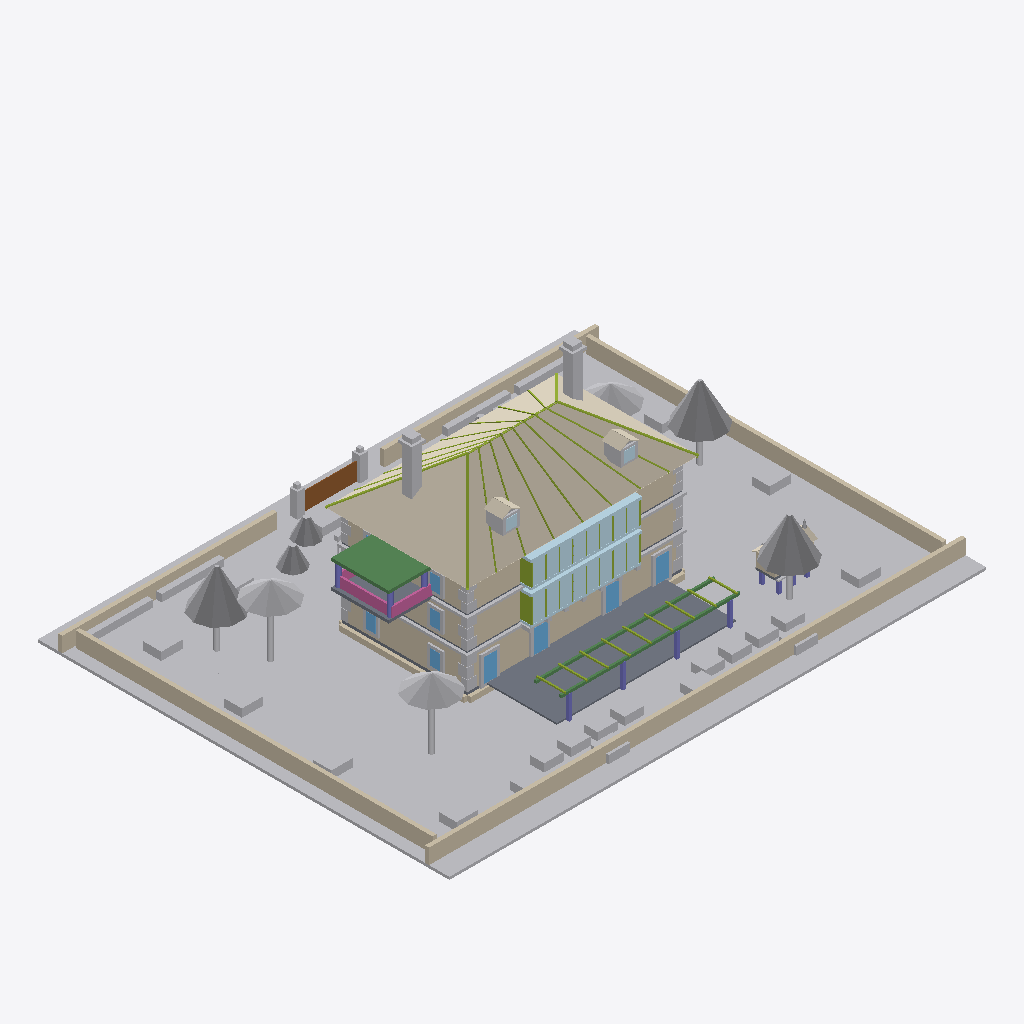
Isometric view of an IFC building model (IFC-SPF (STEP), schema IFC4, length unit metre), seen from the south-west, elements coloured by IFC class (only those large enough to see are counted): 104 other elements (light grey), 50 walls (beige), 34 members (olive), 22 plates (pale blue), 16 coverings (cream), 16 slabs (grey), 9 columns (violet), 8 windows (light blue), 3 beams (green), 3 railings (pink), 2 doors (brown).
Extent 60.0 m × 46.0 m × 21.9 m (x, y, z). Storeys (5): Cimentación at -2.00 m; Planta baja at 0.90 m; Planta primera at 4.82 m; Planta segunda at 8.44 m; Baixo cuberta at 11.76 m. Elements (633): 134 IfcBuildingElementProxy, 86 IfcWall, 76 IfcGeographicElement, 58 IfcMember, 52 IfcPlate, 50 IfcColumn, 44 IfcSlab, 30 IfcWindow, 27 IfcRailing, 18 IfcFooting, 17 IfcBeam, 16 IfcCovering.

HEADER;
FILE_DESCRIPTION(('ViewDefinition [CoordinationView]'),'2;1');
FILE_NAME('','2026-10-10T20:55:12',(''),(''),'IfcOpenShell 0.8.5-1c5b825','IfcOpenShell 0.8.5-1c5b825','');
FILE_SCHEMA(('IFC4'));
ENDSEC;
DATA;
#16=IFCPROJECT('1nXBV16fD36P9NmH66h5Va',#5,'Pazo de Xilloi',$,$,'Vivenda unifamiliar en Xilloi','Proxecto de execución',(#14),#10);
#22=IFCSITE('38Xj2nxRPFMQKNHe9YCEEA',#5,'Parcela 8541138PJ0484S',$,$,#21,$,'Xilloi, O Vicedo (Lugo) — 3.862 m², solo urbano',.ELEMENT.,(43,44,22,30800),(-7,-39,-18,-439200),25.769,$,$);
#26=IFCBUILDING('1PrGS$K9P3c8arSfWx$XSz',#5,'Pazo de Xilloi',$,$,#25,$,$,.ELEMENT.,$,$,$);
#30=IFCBUILDINGSTOREY('1YEfU6zOL2KBVI1C0Cc_$J',#5,'Cimentación',$,$,#29,$,$,.ELEMENT.,-2.0);
#34=IFCBUILDINGSTOREY('3vusFref9588A3nBX7XDEj',#5,'Planta baja',$,$,#33,$,$,.ELEMENT.,0.8999999999999999);
#38=IFCBUILDINGSTOREY('0iSUXrKHHCO9TFP6wZcVSB',#5,'Planta primera',$,$,#37,$,$,.ELEMENT.,4.82);
#42=IFCBUILDINGSTOREY('2cdO$ug7T6UQOavf0pTMBO',#5,'Planta segunda',$,$,#41,$,$,.ELEMENT.,8.440000000000001);
#46=IFCBUILDINGSTOREY('0msoS1H7TF7PHXwdsm0tIH',#5,'Baixo cuberta',$,$,#45,$,$,.ELEMENT.,11.760000000000002);
#87=IFCGEOGRAPHICELEMENT('1dcaD7W2D8hR3SFLpq5eAG',#5,'Terreo natural S',$,$,#86,#83,$,$);
#127=IFCGEOGRAPHICELEMENT('3VCPeTSJP23PtXUOm3cF9L',#5,'Terreo natural W',$,$,#126,#123,$,$);
#66=IFCGEOGRAPHICELEMENT('0xdFwahIf929AeGTk$_pER',#5,'Terreo natural N',$,$,#65,#62,$,$);
#107=IFCGEOGRAPHICELEMENT('0a4B4sbej91xgslor0L4SB',#5,'Terreo natural E',$,$,#106,#103,$,$);
#6985=IFCCOVERING('2qFhWUOaz1AeuVMhZBU3X7',#5,'Lousa faldón mar fiada 1',$,$,#6984,#6979,$,$);
#7166=IFCCOVERING('2Vbiofxlb24v_FArcagheK',#5,'Lousa cadeirón oeste fiada 1',$,$,#7165,#7160,$,$);
#7016=IFCCOVERING('310BOt3zP8sOVmw9_e$SyT',#5,'Lousa faldón mar fiada 2',$,$,#7015,#7010,$,$);
#7046=IFCCOVERING('2IhIK8ybvCfRQs_P$wQbf4',#5,'Lousa faldón mar fiada 3',$,$,#7045,#7040,$,$);
#12308=IFCBEAM('0xljDqpDT1xPFm5$mcxXqs',#5,'Solaina — dintel',$,$,#12307,#12304,$,$);
#816=IFCGEOGRAPHICELEMENT('1koWzYLLD2Hx_NO1Rou0P5',#5,'Piñeiro 3 — copa',$,$,#815,#812,$,$);
#717=IFCGEOGRAPHICELEMENT('3BNmW97fPBNuAPjMY08o93',#5,'Piñeiro 2 — copa',$,$,#716,#713,$,$);
#617=IFCGEOGRAPHICELEMENT('0glQy6hWf4Y9mGs7fIW$LT',#5,'Piñeiro 1 — copa',$,$,#616,#613,$,$);
#7196=IFCCOVERING('1VVhQP2hf8xBJZk$FNn_TB',#5,'Lousa cadeirón oeste fiada 2',$,$,#7195,#7190,$,$);
#16232=IFCGEOGRAPHICELEMENT('3IZv7Gez553BYkNRt5CEog',#5,'Palmeira 1 — copa',$,$,#16231,#16228,$,$);
#16430=IFCGEOGRAPHICELEMENT('1kZJMF7W9BuRCRXUqzFGWx',#5,'Palmeira 3 — copa',$,$,#16429,#16426,$,$);
#13395=IFCSLAB('2wXaUb71j1$QnkpXd13hjw',#5,'Lousado da terraza 1-1',$,$,#13394,#13391,$,$);
#13420=IFCSLAB('2Ie7HJR3r6A8sjbchjgd_G',#5,'Lousado da terraza 1-2',$,$,#13419,#13416,$,$);
#940=IFCGEOGRAPHICELEMENT('0UPAbH_5f6YxEL6c8mkdPF',#5,'Terra vexetal 1-3',$,$,#939,#936,$,$);
#13564=IFCSLAB('1OAK9KjLrFVOKndQvHiSt4',#5,'Lousado da terraza 4-2',$,$,#13563,#13560,$,$);
#13540=IFCSLAB('20nyxPqYr5o9UknrxBzrkd',#5,'Lousado da terraza 4-1',$,$,#13539,#13536,$,$);
#13516=IFCSLAB('3sJTE8va1DmvFA2oTOjcab',#5,'Lousado da terraza 3-2',$,$,#13515,#13512,$,$);
#13444=IFCSLAB('1p6IHdKnTBHgwGJF$uvAqs',#5,'Lousado da terraza 2-1',$,$,#13443,#13440,$,$);
#13492=IFCSLAB('3gEh8ODhvARQtNbccsW6Gu',#5,'Lousado da terraza 3-1',$,$,#13491,#13488,$,$);
#7076=IFCCOVERING('3po1IZl$P3Qwyo0wyMa2do',#5,'Lousa faldón terra fiada 1',$,$,#7075,#7070,$,$);
#13468=IFCSLAB('0rPpBz73rBuuFcgX4DaYED',#5,'Lousado da terraza 2-2',$,$,#13467,#13464,$,$);
#4656=IFCWALL('1W7dBeByfBTv6ntJIO77xL',#5,'Muro P1 S1',$,$,#4655,#4652,$,$);
#840=IFCGEOGRAPHICELEMENT('3Wr1fJ4Z9FWOJb3wuyBHFk',#5,'Terra vexetal 1-1',$,$,#839,#836,$,$);
#13948=IFCWALL('2EqDJ6boPE28KtOYiyUROx',#5,'Muro de cerre 01',$,$,#13947,#13944,$,$);
#8488=IFCPLATE('37Fop9pMTBIxwxrCLGV6yk',#5,'Galería P2 — coroación',$,$,#8487,#8484,$,$);
#4560=IFCWALL('3mySv_9oT5wRe7kUpzXk0d',#5,'Muro PB W1',$,$,#4559,#4556,$,$);
#14164=IFCWALL('0RDYZre3D2puH8Q3EnsBId',#5,'Muro de cerre 10',$,$,#14163,#14160,$,$);
#14284=IFCWALL('085TDusJXFNxzCGzYFofRh',#5,'Muro de cerre 15',$,$,#14283,#14280,$,$);
#14044=IFCWALL('2Zh6kg52r8fgusvYuPQSqN',#5,'Muro de cerre 05',$,$,#14043,#14040,$,$);
#14332=IFCWALL('0Pp28XBbP6eReJd0D6P3gy',#5,'Muro de cerre 17',$,$,#14331,#14328,$,$);
#14116=IFCWALL('1CHXdYAmD3NPdwrASJVAPy',#5,'Muro de cerre 08',$,$,#14115,#14112,$,$);
#13996=IFCWALL('22jJSKlI557wUpT8L_DUv5',#5,'Muro de cerre 03',$,$,#13995,#13992,$,$);
#14140=IFCWALL('1nSdjcDHvEZ9LsNZs8WgG4',#5,'Muro de cerre 09',$,$,#14139,#14136,$,$);
#16331=IFCGEOGRAPHICELEMENT('1ar3GrR712F9Az5WX5gyX$',#5,'Palmeira 2 — copa',$,$,#16330,#16327,$,$);
#14428=IFCWALL('0m79VN6xX2zhsd4$6WluCK',#5,'Muro de cerre 21',$,$,#14427,#14424,$,$);
#14524=IFCWALL('1kBHicPn5E9x9dgntMm8_g',#5,'Muro de cerre 25',$,$,#14523,#14520,$,$);
#14548=IFCWALL('1L0LuyxnXEAvQVHGswwmij',#5,'Muro de cerre 26',$,$,#14547,#14544,$,$);
#14572=IFCWALL('08LBQ3OcvEieCUI8YtVN12',#5,'Muro de cerre 27',$,$,#14571,#14568,$,$);
#14668=IFCWALL('2o4KHFIbLE6hy2jXyiuWVJ',#5,'Muro de cerre 31',$,$,#14667,#14664,$,$);
#14452=IFCWALL('2aF6O7pb9CvBRI74uE2KN8',#5,'Muro de cerre 22',$,$,#14451,#14448,$,$);
#14476=IFCWALL('2X9fvqz0TCfP3a4kHTdOCM',#5,'Muro de cerre 23',$,$,#14475,#14472,$,$);
#14620=IFCWALL('1pZZVd9lbCtQp9ZCzZZ1IZ',#5,'Muro de cerre 29',$,$,#14619,#14616,$,$);
#14692=IFCWALL('2ipeyr8hf7U9bp5bAJfrMT',#5,'Muro de cerre 32',$,$,#14691,#14688,$,$);
#12188=IFCSLAB('2ym_NwYk15LwFJJYhyj0LB',#5,'Solaina — chan',$,$,#12187,#12184,$,$);
#14500=IFCWALL('0W4RKV6Ev1W8kLrwAF7oSB',#5,'Muro de cerre 24',$,$,#14499,#14496,$,$);
#4944=IFCWALL('3LTG_oyZ5FA9Xald$CIF99',#5,'Muro P2 S1',$,$,#4943,#4940,$,$);
#14188=IFCWALL('11lLx41NnAmuB$bruM_zHM',#5,'Muro de cerre 11',$,$,#14187,#14184,$,$);
#7106=IFCCOVERING('3$CGDR4ajDGxyg15Tru5I1',#5,'Lousa faldón terra fiada 2',$,$,#7105,#7100,$,$);
#14404=IFCWALL('08b4Erehz6p9rLuYZM65ee',#5,'Muro de cerre 20',$,$,#14403,#14400,$,$);
#7226=IFCCOVERING('0qYm91Esf6ueGqHqKc9GE4',#5,'Lousa cadeirón leste fiada 1',$,$,#7225,#7220,$,$);
#14380=IFCWALL('047HWf4zn8iOgJ3C9JJcZB',#5,'Muro de cerre 19',$,$,#14379,#14376,$,$);
#14236=IFCWALL('0RarC9sh1BeuFM2AaFYc4t',#5,'Muro de cerre 13',$,$,#14235,#14232,$,$);
#4608=IFCWALL('39qDSDf2H8VBMe7MTyiEyL',#5,'Muro PB W2',$,$,#4607,#4604,$,$);
#14644=IFCWALL('2kBr0Rknn5Kf_CYkDqoquI',#5,'Muro de cerre 30',$,$,#14643,#14640,$,$);
#4800=IFCWALL('0RX3jiBe92sgrCvcyNlDF4',#5,'Muro P1 S4',$,$,#4799,#4796,$,$);
#14092=IFCWALL('3c$n67tNL3UxoB4gsBLDR_',#5,'Muro de cerre 07',$,$,#14091,#14088,$,$);
#892=IFCGEOGRAPHICELEMENT('1z9gOSsNbAcPD_ESD0nYHW',#5,'Terra vexetal 1-2',$,$,#891,#888,$,$);
#7596=IFCCHIMNEY('0U7yXa9J5E6BHRKD3XyET4',#5,'Chemineá 1 — fuste',$,$,#7595,#7592,$,$);
#1276=IFCGEOGRAPHICELEMENT('1U6WEiltnE7xB5ZL9GA$7v',#5,'Terra vexetal 4-1',$,$,#1275,#1272,$,$);
#13684=IFCBEAM('0NLhdfQ_93GPn8Fig3hx_L',#5,'Emparrado — carreira 1',$,$,#13683,#13680,$,$);
#16478=IFCGEOGRAPHICELEMENT('32YInTDRnBYP_YojUV5ggG',#5,'Sebe 2',$,$,#16477,#16474,$,$);
#13972=IFCWALL('3bVT0M7z56tBQz5z5DEV1a',#5,'Muro de cerre 02',$,$,#13971,#13968,$,$);
#16454=IFCGEOGRAPHICELEMENT('2AmLxrh994OuZ60ENY2y21',#5,'Sebe 1',$,$,#16453,#16450,$,$);
#4416=IFCWALL('05QQ5vvJ94AvqcjWYMUC6t',#5,'Muro PB S2',$,$,#4415,#4412,$,$);
#7668=IFCCHIMNEY('39wa8zRiX5eP_Mnh316cZh',#5,'Chemineá 2 — fuste',$,$,#7667,#7664,$,$);
#13708=IFCBEAM('2FHQS$AIv6AONgFNiNBVoZ',#5,'Emparrado — carreira 2',$,$,#13707,#13704,$,$);
#4367=IFCWALL('3hQ4Y_Uif9VQciwiXMa2vP',#5,'Muro PB S1',$,$,#4366,#4363,$,$);
#16502=IFCGEOGRAPHICELEMENT('27_6QrD0r6LOUbfHweqkqM',#5,'Sebe 3',$,$,#16501,#16498,$,$);
#5088=IFCWALL('3i5wAT7x51xfMydiPTHAkE',#5,'Muro P2 S4',$,$,#5087,#5084,$,$);
#4848=IFCWALL('2uZm5ugqb73u30hXIp9esh',#5,'Muro P1 W1',$,$,#4847,#4844,$,$);
#14212=IFCWALL('3uTRBgS2D9YPRtYAnCNxV3',#5,'Muro de cerre 12',$,$,#14211,#14208,$,$);
#4464=IFCWALL('0xBUIZ53fCRhuTFN0ZHKfH',#5,'Muro PB S3',$,$,#4463,#4460,$,$);
#7936=IFCPLATE('1KGlnRXYn959hWTBQYW12y',#5,'Galería P1 — coroación',$,$,#7935,#7932,$,$);
#343=IFCGEOGRAPHICELEMENT('3gLJb_EhX1OuwQaZxWEZoR',#5,'Toxeira 9',$,$,#342,#339,$,$);
#271=IFCGEOGRAPHICELEMENT('0vy5FK$XT2PezQR_EKMPd4',#5,'Toxeira 6',$,$,#270,#267,$,$);
#319=IFCGEOGRAPHICELEMENT('38mH86th56UBI1ThK27sXI',#5,'Toxeira 8',$,$,#318,#315,$,$);
#487=IFCGEOGRAPHICELEMENT('0UjHLJWMnFORoYDA50RVwt',#5,'Toxeira 15',$,$,#486,#483,$,$);
#14020=IFCWALL('1d3Sl2Oxj4p8LMllSbO3Ls',#5,'Muro de cerre 04',$,$,#14019,#14016,$,$);
#4512=IFCWALL('3ZHcU6S8H3OvGkk_$DKkwZ',#5,'Muro PB S4',$,$,#4511,#4508,$,$);
#14308=IFCWALL('1h0Q1ko858UQL492z2FfPs',#5,'Muro de cerre 16',$,$,#14307,#14304,$,$);
#14260=IFCWALL('2pXuQrrTPCoOaP5iaiI9tx',#5,'Muro de cerre 14',$,$,#14259,#14256,$,$);
#14068=IFCWALL('0bIHATX$5D4gRvk0RvC2F2',#5,'Muro de cerre 06',$,$,#14067,#14064,$,$);
#7136=IFCCOVERING('2bciIbdcLBJ9o3SDUIDW8d',#5,'Lousa faldón terra fiada 3',$,$,#7135,#7130,$,$);
#15935=IFCGEOGRAPHICELEMENT('3_PMdyKGj899zeDY9mhcnH',#5,'Camelia 2 — copa',$,$,#15934,#15931,$,$);
#15835=IFCGEOGRAPHICELEMENT('2yBGOCt055O87KrBkoOIn1',#5,'Camelia 1 — copa',$,$,#15834,#15831,$,$);
#150=IFCGEOGRAPHICELEMENT('03q5yK$8947xJt96mVZDc8',#5,'Toxeira 1',$,$,#149,#146,$,$);
#295=IFCGEOGRAPHICELEMENT('3JrfC25PjFxR2VkcDhySpo',#5,'Toxeira 7',$,$,#294,#291,$,$);
#16526=IFCGEOGRAPHICELEMENT('0IOfsttNz7oQ_BVZwYmoHA',#5,'Sebe 4',$,$,#16525,#16522,$,$);
#12332=IFCRAILING('0R6uvjv313yeQD8uuFyuGU',#5,'Solaina — antepeito 1',$,$,#12331,#12328,$,$);
#15564=IFCGEOGRAPHICELEMENT('3a9e9QBs98neNPHADCCyJU',#5,'Hortensias 1',$,$,#15563,#15560,$,$);
#15685=IFCGEOGRAPHICELEMENT('2RtzwZmQ99$8kekAaISop_',#5,'Hortensias 6',$,$,#15684,#15681,$,$);
#15589=IFCGEOGRAPHICELEMENT('2fODXGfc5FZP6N6nKcIya$',#5,'Hortensias 2',$,$,#15588,#15585,$,$);
#15709=IFCGEOGRAPHICELEMENT('1mA_aJkjfBHQZOnY4D4lJk',#5,'Hortensias 7',$,$,#15708,#15705,$,$);
#15637=IFCGEOGRAPHICELEMENT('3IAXFWVZH4YAJUXZEjcNyI',#5,'Hortensias 4',$,$,#15636,#15633,$,$);
#2732=IFCWALL('1kA7c7N$H2$A6ozHwEkUrg',#5,'Zócalo W2',$,$,#2731,#2728,$,$);
#15613=IFCGEOGRAPHICELEMENT('1J5AAeDQD3NhnYtpRUwzm_',#5,'Hortensias 3',$,$,#15612,#15609,$,$);
#15733=IFCGEOGRAPHICELEMENT('3OZTzb5ML9oeGZBp994Hd7',#5,'Hortensias 8',$,$,#15732,#15729,$,$);
#14836=IFCDOOR('2IRRt36xD5lBe0PFJ8Qfqs',#5,'Cancela — folla 2',$,$,#14835,#14832,$,$,$,.NOTDEFINED.,$,$);
#6196=IFCBUILDINGELEMENTPROXY('1ZSMoCWGP4HgZpaKNbEc0a',#5,'Cornixa P2 S',$,$,#6195,#6192,$,$);
#463=IFCGEOGRAPHICELEMENT('38QQROIbzEpOJG8ag3uQrf',#5,'Toxeira 14',$,$,#462,#459,$,$);
#6100=IFCBUILDINGELEMENTPROXY('1ZkexNSyrETu$_gC0cp0YJ',#5,'Cornixa P1 S',$,$,#6099,#6096,$,$);
#15661=IFCGEOGRAPHICELEMENT('2WMtHaGfnEIg$yAr18Sk5z',#5,'Hortensias 5',$,$,#15660,#15657,$,$);
#391=IFCGEOGRAPHICELEMENT('3kZqvZpATAZBRhU7PSQDlA',#5,'Toxeira 11',$,$,#390,#387,$,$);
#12356=IFCRAILING('0zCPwbPBH38QUUlriQNuo6',#5,'Solaina — antepeito 2',$,$,#12355,#12352,$,$);
#14812=IFCDOOR('3_DgnAxKz2awJ9dCdUM$ks',#5,'Cancela — folla 1',$,$,#14811,#14808,$,$,$,.NOTDEFINED.,$,$);
#14356=IFCWALL('30riV58TP7P9wdj5rCh8cH',#5,'Muro de cerre 18',$,$,#14355,#14352,$,$);
#14716=IFCBUILDINGELEMENTPROXY('2zJoL6epP7AwiEsggZVOii',#5,'Piar da cancela 1',$,$,#14715,#14712,$,$);
#5136=IFCWALL('3ju9Ba8n1BrRcAbfp2EukQ',#5,'Muro P2 W1',$,$,#5135,#5132,$,$);
#223=IFCGEOGRAPHICELEMENT('0P8sS_OqP2OfQ$tiDiPQ7v',#5,'Toxeira 4',$,$,#222,#219,$,$);
#175=IFCGEOGRAPHICELEMENT('1NF5PdWuL2zgj5NxhbbAfV',#5,'Toxeira 2',$,$,#174,#171,$,$);
#6536=IFCMEMBER('3m2S298aHEexd1Fq2TkREz',#5,'Limatesa 2',$,$,#6535,#6530,$,$);
#6510=IFCMEMBER('2xrhwsG4XFvOkYO6WC6idy',#5,'Limatesa 1',$,$,#6509,#6504,$,$);
#199=IFCGEOGRAPHICELEMENT('1NG6xLKtDDpQoIodOlK80j',#5,'Toxeira 3',$,$,#198,#195,$,$);
#247=IFCGEOGRAPHICELEMENT('155CZQoT1BwOVonbjzwA78',#5,'Toxeira 5',$,$,#246,#243,$,$);
#14764=IFCBUILDINGELEMENTPROXY('1rx8uwGKj7TOLGsk06NYKA',#5,'Piar da cancela 2',$,$,#14763,#14760,$,$);
#6148=IFCBUILDINGELEMENTPROXY('1st9EwbWf2teQtpq704RYi',#5,'Cornixa P1 W',$,$,#6147,#6144,$,$);
#9112=IFCWINDOW('0$9sbbIVHDwO5h$bzQMTv$',#5,'Ventá mar-02',$,$,#9111,#9108,$,$,$,.NOTDEFINED.,$,$);
#367=IFCGEOGRAPHICELEMENT('3m3qeSk5v1L8ee7hIZSMZ0',#5,'Toxeira 10',$,$,#366,#363,$,$);
#8344=IFCPLATE('03W7maboH2XR8LVce7Z83V',#5,'Galería P1 — vidro 4',$,$,#8343,#8340,$,$);
#8224=IFCMEMBER('1gKSQbL3T4XOMiurjIYwrO',#5,'Galería P1 — retorno 1',$,$,#8223,#8220,$,$);
#9016=IFCBUILDINGELEMENTPROXY('3aaZHub9L0MQendYCDUAKO',#5,'Recercado mar-01',$,$,#9015,#9012,$,$);
#6588=IFCMEMBER('2zsaBtpFD81gLqmLGHD10y',#5,'Limatesa 4',$,$,#6587,#6582,$,$);
#9040=IFCWINDOW('1faGpBZk95Nh4ZaVLhWj4e',#5,'Ventá mar-01',$,$,#9039,#9036,$,$,$,.NOTDEFINED.,$,$);
#9256=IFCWINDOW('1HT5GKu797j8CEiqPnTpSw',#5,'Ventá mar-04',$,$,#9255,#9252,$,$,$,.NOTDEFINED.,$,$);
#9184=IFCWINDOW('2LpoO6c2D8_htxIdDyqt_3',#5,'Ventá mar-03',$,$,#9183,#9180,$,$,$,.NOTDEFINED.,$,$);
#7256=IFCCOVERING('3LcxOZIczA9QRo_OfMAsVZ',#5,'Lousa cadeirón leste fiada 2',$,$,#7255,#7250,$,$);
#9232=IFCBUILDINGELEMENTPROXY('0DhQxafbb1Bf4sZT3S9goV',#5,'Recercado mar-04',$,$,#9231,#9228,$,$);
#8272=IFCPLATE('0Whzu63Gn9fQPWIgymRwiQ',#5,'Galería P1 — vidro 1',$,$,#8271,#8268,$,$);
#8296=IFCPLATE('3mjH5ZC1P7U8Taux2grKie',#5,'Galería P1 — vidro 2',$,$,#8295,#8292,$,$);
#8320=IFCPLATE('0$dGcP7Kv04PMX9kdfrm1U',#5,'Galería P1 — vidro 3',$,$,#8319,#8316,$,$);
#8368=IFCPLATE('23IGCKwPP18gBrKTM4HEBE',#5,'Galería P1 — vidro 5',$,$,#8367,#8364,$,$);
#8392=IFCPLATE('1_Q7oUw$L7WAa7GVrV5dmU',#5,'Galería P1 — vidro 6',$,$,#8391,#8388,$,$);
#8416=IFCPLATE('0fVKHiqdz7bx3tgolaACvL',#5,'Galería P1 — vidro 7',$,$,#8415,#8412,$,$);
#8440=IFCPLATE('2O$xNB_2X8J8oCm4YqP9eD',#5,'Galería P1 — vidro 8',$,$,#8439,#8436,$,$);
#8464=IFCPLATE('1CWafN5o16ZP6ttiYjV817',#5,'Galería P2 — peitoril',$,$,#8463,#8460,$,$);
#7911=IFCPLATE('2jJaJw5vj149cpDyJcG3w5',#5,'Galería P1 — peitoril',$,$,#7910,#7907,$,$);
#7542=IFCCOVERING('0gA7YhWKT70g04a0c1NX5M',#5,'Bufarda 2 — tellado W',$,$,#7541,#7536,$,$);
#7386=IFCCOVERING('0ln$mknHzFxAb6wNduKbFX',#5,'Bufarda 1 — tellado W',$,$,#7385,#7380,$,$);
#8896=IFCPLATE('0aOX0Ft9n8iBLIHXh0a2Uv',#5,'Galería P2 — vidro 4',$,$,#8895,#8892,$,$);
#16355=IFCGEOGRAPHICELEMENT('3MxB6iDDTCWRV_7gBH12bd',#5,'Palmeira 3 — fuste',$,$,#16354,#16351,$,$);
#16157=IFCGEOGRAPHICELEMENT('1NDAbDPn1DT8xfBH4Tjjzn',#5,'Palmeira 1 — fuste',$,$,#16156,#16153,$,$);
#8776=IFCMEMBER('0_UUPhAwj8wRzySAMSyEa4',#5,'Galería P2 — retorno 1',$,$,#8775,#8772,$,$);
#7440=IFCBUILDINGELEMENTPROXY('3TMX9R8L13AAC3u8Df0GeG',#5,'Bufarda 2 — costado W',$,$,#7439,#7436,$,$);
#8872=IFCPLATE('2T_4NG79H34P5pF_au0LVh',#5,'Galería P2 — vidro 3',$,$,#8871,#8868,$,$);
#8920=IFCPLATE('1QN7Ts$aX9DgSdM770eyUt',#5,'Galería P2 — vidro 5',$,$,#8919,#8916,$,$);
#8968=IFCPLATE('35fgIRdLn7KfQZAS$8RWW5',#5,'Galería P2 — vidro 7',$,$,#8967,#8964,$,$);
#8824=IFCPLATE('0akl9HgvzAvgCYIoGjWYgz',#5,'Galería P2 — vidro 1',$,$,#8823,#8820,$,$);
#8848=IFCPLATE('3CHMTPzL9DQAPMqhhGB$Iy',#5,'Galería P2 — vidro 2',$,$,#8847,#8844,$,$);
#8944=IFCPLATE('1617fseE93hPJw7YFUT_P9',#5,'Galería P2 — vidro 6',$,$,#8943,#8940,$,$);
#8992=IFCPLATE('0THvCYyDz6RAhufvHL$Anu',#5,'Galería P2 — vidro 8',$,$,#8991,#8988,$,$);
#7280=IFCBUILDINGELEMENTPROXY('2iItRJ81nEpREB3JCPclIm',#5,'Bufarda 1 — costado W',$,$,#7279,#7276,$,$);
#10384=IFCBUILDINGELEMENTPROXY('3ZL9gNRlz7GOI$kwkz_rLp',#5,'Recercado W P1-20',$,$,#10383,#10380,$,$);
#10312=IFCBUILDINGELEMENTPROXY('0_aKVvuMbAVBOEzKcShTGF',#5,'Recercado W PB-19',$,$,#10311,#10308,$,$);
#5184=IFCWALL('28yfXEkhzF7R0wvB94kb1d',#5,'Muro P2 W2',$,$,#5183,#5180,$,$);
#6244=IFCBUILDINGELEMENTPROXY('0jr342Lj18DecsHCj$wQZk',#5,'Cornixa P2 W',$,$,#6243,#6240,$,$);
#6744=IFCMEMBER('1GDwTxqaz98RJjWbVDdHZf',#5,'Par S-6',$,$,#6743,#6738,$,$);
#9160=IFCBUILDINGELEMENTPROXY('3UIq8ej_P4HeRHgi22PHst',#5,'Recercado mar-03',$,$,#9159,#9156,$,$);
#2684=IFCWALL('3MZbObXA545fy9wPL7Z8Pq',#5,'Zócalo W1',$,$,#2683,#2680,$,$);
#6718=IFCMEMBER('0hHDRznZrBuePZ9p8bGipW',#5,'Par S-5',$,$,#6717,#6712,$,$);
#6692=IFCMEMBER('2EykC9PojD_hnQJfX2LeLU',#5,'Par S-4',$,$,#6691,#6686,$,$);
#2491=IFCWALL('15$bnA5gX6JvRFIqO8s6CK',#5,'Zócalo S1',$,$,#2490,#2487,$,$);
#6666=IFCMEMBER('2bWEtPofT8rOAP1ldarvx6',#5,'Par S-3',$,$,#6665,#6660,$,$);
#14596=IFCWALL('31FVu5h_jA8OKUeDIbwmZN',#5,'Muro de cerre 28',$,$,#14595,#14592,$,$);
#10456=IFCBUILDINGELEMENTPROXY('0GGyjvdzX1UwlOmNZZsy8J',#5,'Recercado W P2-21',$,$,#10455,#10452,$,$);
#7716=IFCCHIMNEY('1MKfeh0rDAD9zPVcxWsI9f',#5,'Chemineá 2 — sombreiro',$,$,#7715,#7712,$,$);
#7644=IFCCHIMNEY('1k5_pIiiz8_BoLNC8htd63',#5,'Chemineá 1 — sombreiro',$,$,#7643,#7640,$,$);
#5260=IFCBUILDINGELEMENTPROXY('0hjfsspkbAWxQFxIVQ$LuD',#5,'Esquinal PB-1-2',$,$,#5259,#5256,$,$);
#9088=IFCBUILDINGELEMENTPROXY('0gDGu5s111p9wn7pIztwLV',#5,'Recercado mar-02',$,$,#9087,#9084,$,$);
#2804=IFCSLAB('3ZOxW7QY5BGQuXZnZBPBnE',#5,'Soleira 1-2',$,$,#2803,#2800,$,$);
#6484=IFCMEMBER('06N0lnxkLE4OVWNukeJXAL',#5,'Cume',$,$,#6483,#6480,$,$);
#6614=IFCMEMBER('354gQ3TxD3HfxddojAzjeO',#5,'Par S-1',$,$,#6613,#6608,$,$);
#6770=IFCMEMBER('2B6O6NChT2whwggB7DCnfv',#5,'Par S-7',$,$,#6769,#6764,$,$);
#5308=IFCBUILDINGELEMENTPROXY('0EQ$IQrQbCGBvTJXtc0une',#5,'Esquinal P1-1-1',$,$,#5307,#5304,$,$);
#5332=IFCBUILDINGELEMENTPROXY('1tPQq5RdjDqvVEEmFl02K4',#5,'Esquinal P1-1-2',$,$,#5331,#5328,$,$);
#10744=IFCBUILDINGELEMENTPROXY('31fwfU9Ub8jwDxK_VmO0qR',#5,'Recercado W PB-25',$,$,#10743,#10740,$,$);
#10336=IFCWINDOW('31qtxXtTX0PQqWDvkZe5CG',#5,'Ventá W PB-19',$,$,#10335,#10332,$,$,$,.NOTDEFINED.,$,$);
#10768=IFCWINDOW('0lKuwjRm9F$RhfJWGXQmMJ',#5,'Ventá W PB-25',$,$,#10767,#10764,$,$,$,.NOTDEFINED.,$,$);
#5235=IFCBUILDINGELEMENTPROXY('12Lyi0ciTA48jHR07Z5UrK',#5,'Esquinal PB-1-1',$,$,#5234,#5231,$,$);
#10408=IFCWINDOW('280YCIACL4xxZah_scXGNF',#5,'Ventá W P1-20',$,$,#10407,#10404,$,$,$,.NOTDEFINED.,$,$);
#10480=IFCWINDOW('0ciqLPFW53_RjWUfQGKVqh',#5,'Ventá W P2-21',$,$,#10479,#10476,$,$,$,.NOTDEFINED.,$,$);
#6640=IFCMEMBER('08yDwsmb9DEh7cU$NvcUgY',#5,'Par S-2',$,$,#6639,#6634,$,$);
#642=IFCGEOGRAPHICELEMENT('11VzKJ8zXAfxlyPrZWKU4x',#5,'Piñeiro 2 — fuste',$,$,#641,#638,$,$);
#13636=IFCCOLUMN('1jgxwHGGTA4unziMiOQeM$',#5,'Emparrado — piar 3',$,$,#13635,#13632,$,$);
#538=IFCGEOGRAPHICELEMENT('1F$MSy4yD8mvLeD54FACMt',#5,'Piñeiro 1 — fuste',$,$,#537,#534,$,$);
#5404=IFCBUILDINGELEMENTPROXY('0fyV3TDPnAaRWrlpGtyHFP',#5,'Esquinal P2-1-2',$,$,#5403,#5400,$,$);
ENDSEC;
